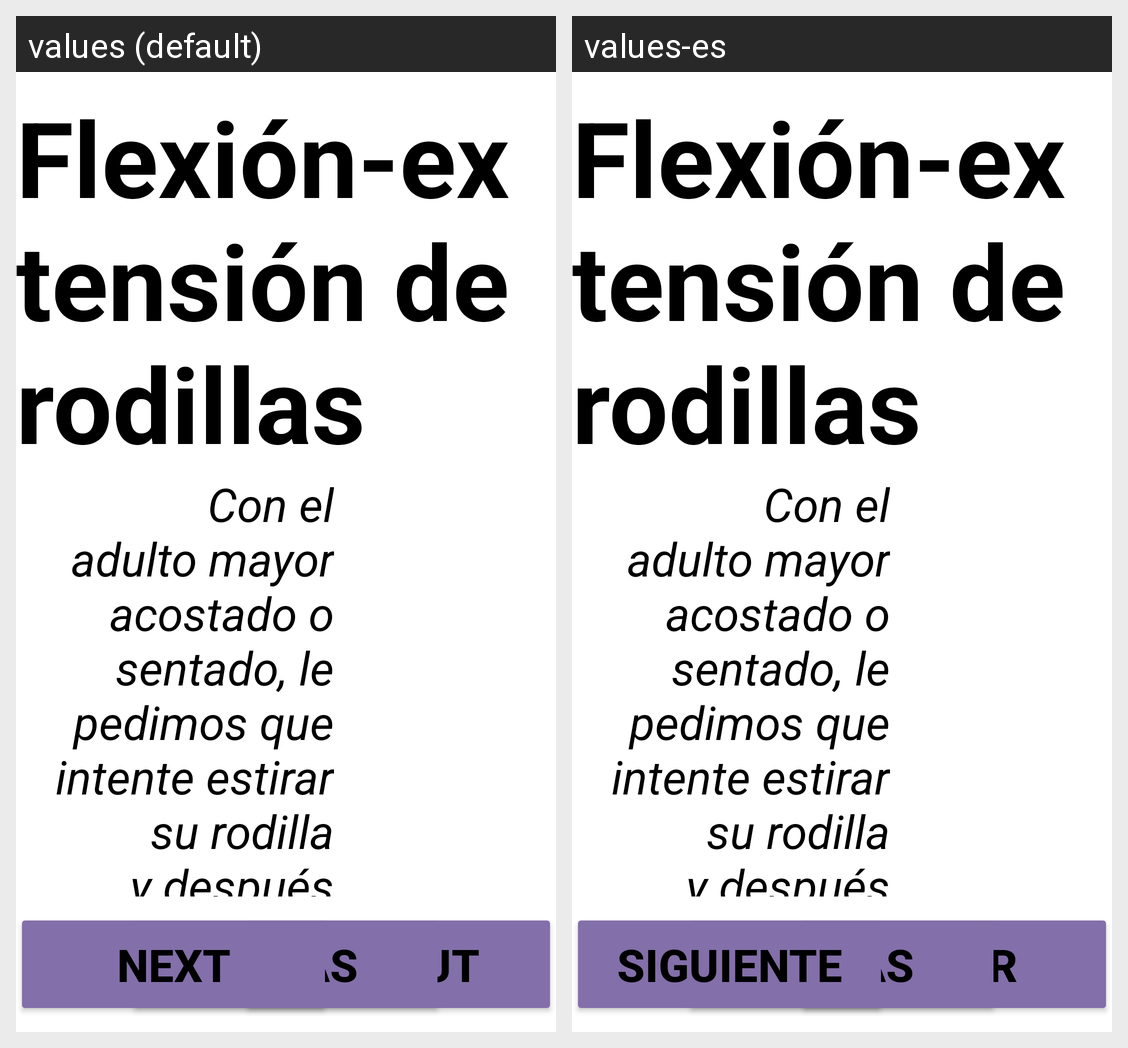

Strings drawn on this Android screen and how each of the app's shown locales translates them:
Android screen res/layout/fragment_recom3_exer_fragment5.xml rendered under 2 locales, left to right: values (default), values-es. Device: Nexus 5 (rendered at 1080×1920; each locale shown at half size, 540×960, under a caption strip naming it); theme AppTheme.
Strings drawn on this screen, with the default value and each locale's value (text and hints the layout hard-codes, and strings that could not be matched under every locale, appear in the picture but are not listed):

btn_goOut
  values: Go out
  values-es: Salir

btn_next
  values: Next
  values-es: Siguiente
